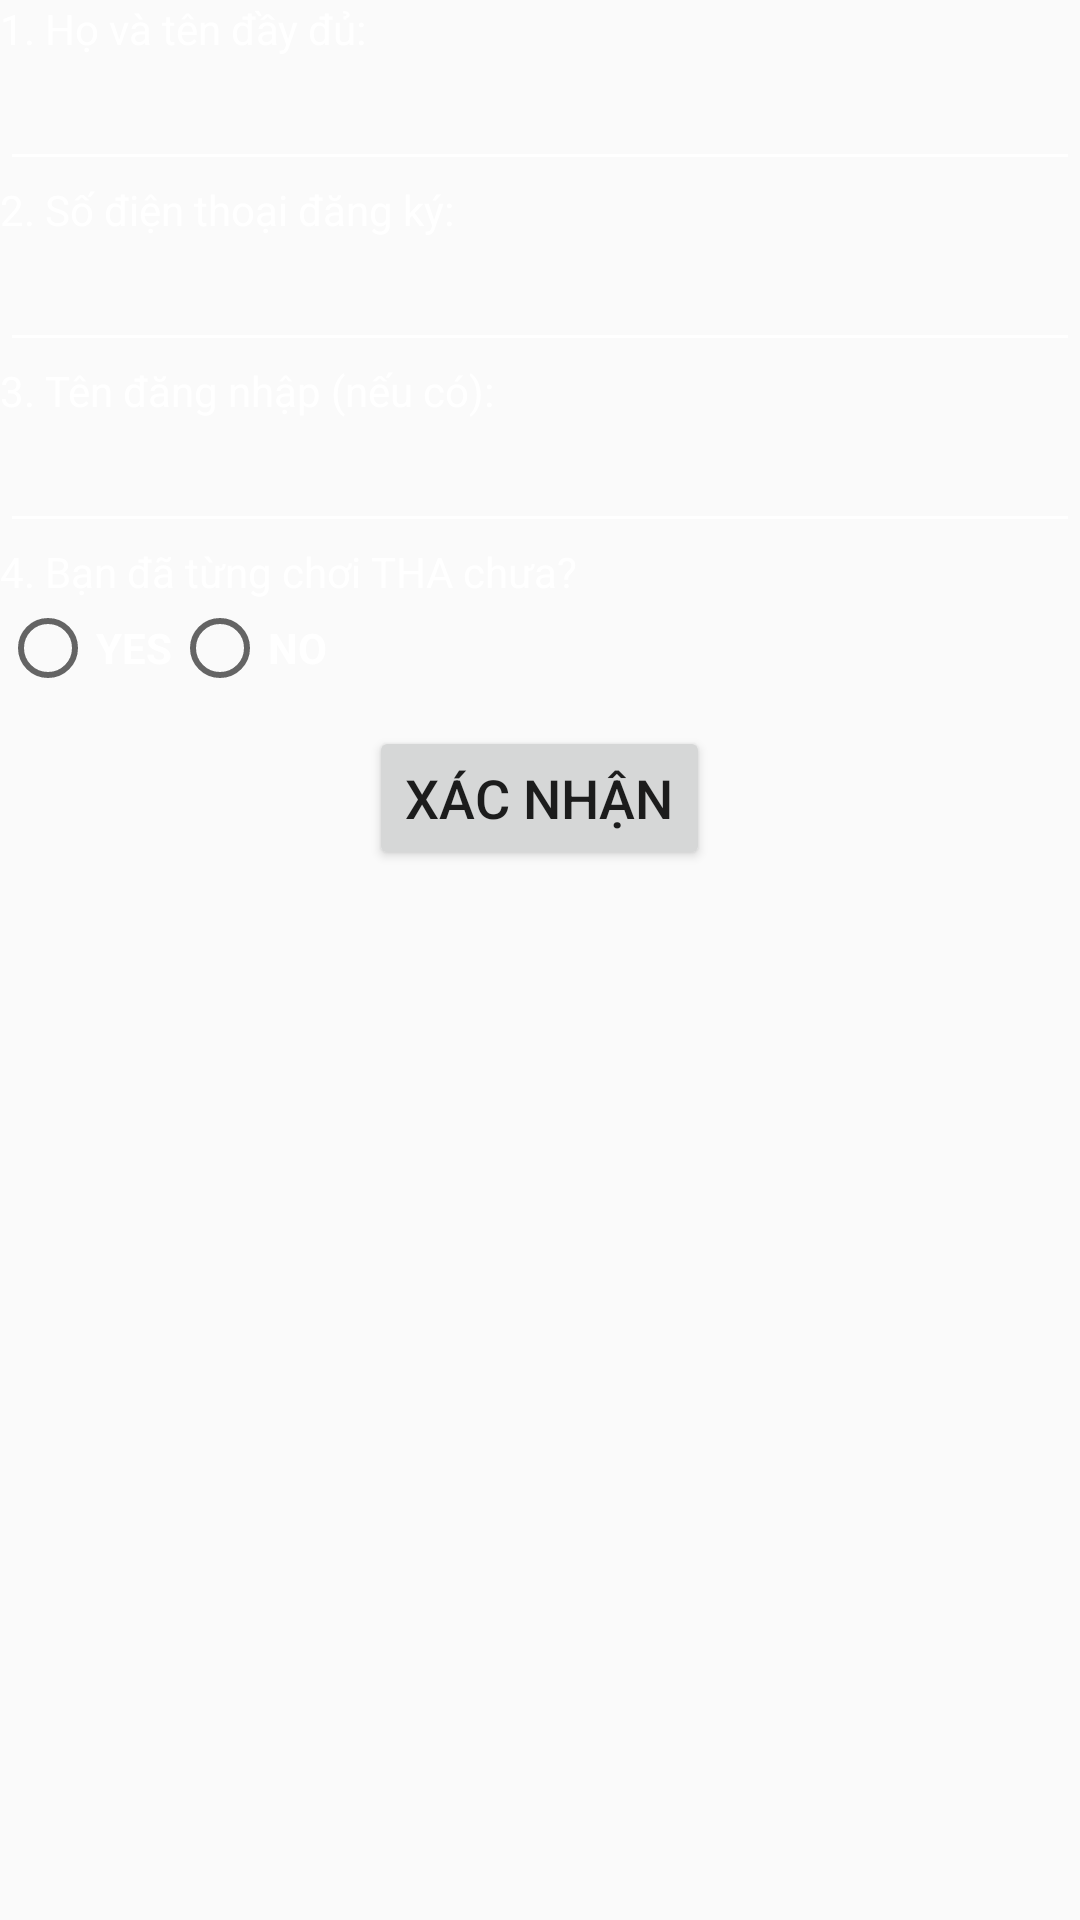

Android layout source for this screen:
<!-- AndroidManifest.xml: application theme AppTheme -->
<!-- res/layout/fragment_discount.xml -->
<?xml version="1.0" encoding="utf-8"?>
<ScrollView xmlns:android="http://schemas.android.com/apk/res/android"
    xmlns:app="http://schemas.android.com/apk/res-auto"
    xmlns:tools="http://schemas.android.com/tools"
    android:layout_width="match_parent"
    android:layout_height="match_parent"
    android:background="@color/DarkBlueColor"
    tools:context="com.kuvn.app.DiscountFragment">


    <LinearLayout
        android:layout_width="match_parent"
        android:layout_height="match_parent"
        android:orientation="vertical">

        <TextView
            android:id="@+id/txtLinkTrangChu"
            android:layout_width="match_parent"
            android:layout_height="wrap_content"
            android:text="1. Họ và tên đầy đủ:"
            android:textColor="#FFFFFF" />

        <EditText
            android:id="@+id/txtFullName"
            android:layout_width="match_parent"
            android:layout_height="wrap_content"
            android:ems="10"
            android:inputType="textPersonName"
            android:backgroundTint="@color/whiteColor"
            android:textColor="#FFFFFF" />

        <TextView
            android:id="@+id/textView2"
            android:layout_width="match_parent"
            android:layout_height="wrap_content"
            android:text="2. Số điện thoại đăng ký:"
            android:textColor="#FFFFFF" />

        <EditText
            android:id="@+id/txtPhone"
            android:layout_width="match_parent"
            android:layout_height="wrap_content"
            android:ems="10"
            android:inputType="phone"
            android:backgroundTint="@color/whiteColor"
            android:textColor="#FFFFFF" />

        <TextView
            android:id="@+id/textView3"
            android:layout_width="match_parent"
            android:layout_height="wrap_content"
            android:text="3. Tên đăng nhập (nếu có):"
            android:textColor="#FFFFFF" />

        <EditText
            android:id="@+id/txtUserName"
            android:layout_width="match_parent"
            android:layout_height="wrap_content"
            android:ems="10"
            android:inputType="textPersonName"
            android:backgroundTint="@color/whiteColor"
            android:textColor="#FFFFFF" />

        <TextView
            android:id="@+id/textView4"
            android:layout_width="match_parent"
            android:layout_height="wrap_content"
            android:text="4. Bạn đã từng chơi THA chưa?"
            android:textColor="#FFFFFF" />

        <LinearLayout
            android:layout_width="wrap_content"
            android:layout_height="wrap_content"
            android:orientation="horizontal">

            <RadioGroup
                android:id="@+id/radioGroupYesNo"
                android:layout_width="match_parent"
                android:layout_height="match_parent"
                android:orientation="horizontal">

                <RadioButton
                    android:id="@+id/rdbYes"
                    android:layout_width="wrap_content"
                    android:layout_height="wrap_content"
                    android:layout_weight="1"
                    android:text="YES"
                    android:textColor="#FFFFFF"
                    android:textStyle="bold" />

                <RadioButton
                    android:id="@+id/rdbNo"
                    android:layout_width="wrap_content"
                    android:layout_height="wrap_content"
                    android:layout_weight="1"
                    android:text="NO"
                    android:textColor="#FFFFFF"
                    android:textStyle="bold" />
            </RadioGroup>
        </LinearLayout>

        <LinearLayout
            android:layout_width="match_parent"
            android:layout_height="wrap_content"
            android:layout_marginTop="10dp"
            android:gravity="center"
            android:orientation="vertical">

            <Button
                android:id="@+id/btnConfirm"
                android:layout_width="wrap_content"
                android:layout_height="wrap_content"
                android:layout_centerInParent="true"
                android:text="Xác nhận"
                android:textSize="18sp" />
        </LinearLayout>
    </LinearLayout>
</ScrollView>
<!-- resources referenced by this layout -->
<resources>
  <color name="whiteColor">#ffffff</color>
  <style name="AppTheme" parent="Theme.AppCompat.Light.DarkActionBar">
          
          <item name="colorPrimary">@color/colorPrimary</item>
          <item name="colorPrimaryDark">@color/colorPrimaryDark</item>
          <item name="colorAccent">@color/colorAccent</item>
          <item name="buttonStyle">@style/BlueButton</item>
      </style>
  <color name="colorPrimary">#F3C70E07</color>
  <color name="colorPrimaryDark">#FF5722</color>
  <color name="colorAccent">#D81B60</color>
  <style name="BlueButton" parent="Widget.AppCompat.Button">
          <item name="android:background">@drawable/button_selector</item>s
          <item name="android:textColor">@color/whiteColor</item>
          <item name="android:paddingLeft">24dp</item>
          <item name="android:paddingRight">24dp</item>
      </style>
  <!-- drawable button_selector (drawable) -->
  <?xml version="1.0" encoding="utf-8"?>
  <selector xmlns:android="http://schemas.android.com/apk/res/android">
      <item android:drawable="@drawable/custom_button_2"
          android:state_pressed="true"/>
      <item android:drawable="@drawable/custom_button"/>
  </selector>
  <!-- drawable custom_button_2 (drawable) -->
  <?xml version="1.0" encoding="utf-8"?>
  <shape xmlns:android="http://schemas.android.com/apk/res/android" android:shape="rectangle">
  
      <gradient android:type="linear"
          android:angle="270"
          android:startColor="@color/orangeColor"
          android:endColor="@color/colorPrimaryDark">
  
      </gradient>
      <corners android:radius="10dp"/>
  
  </shape>
  <!-- drawable custom_button (drawable) -->
  <?xml version="1.0" encoding="utf-8"?>
  <shape xmlns:android="http://schemas.android.com/apk/res/android" android:shape="rectangle">
  
      <gradient android:type="linear"
          android:angle="90"
          android:startColor="@color/colorPrimary"
          android:centerColor="@color/colorAccent"
          android:endColor="@color/colorPrimaryDark">
  
      </gradient>
      <corners android:radius="10dp"/>
  
  </shape>
  <color name="orangeColor">#FF9800</color>
</resources>
